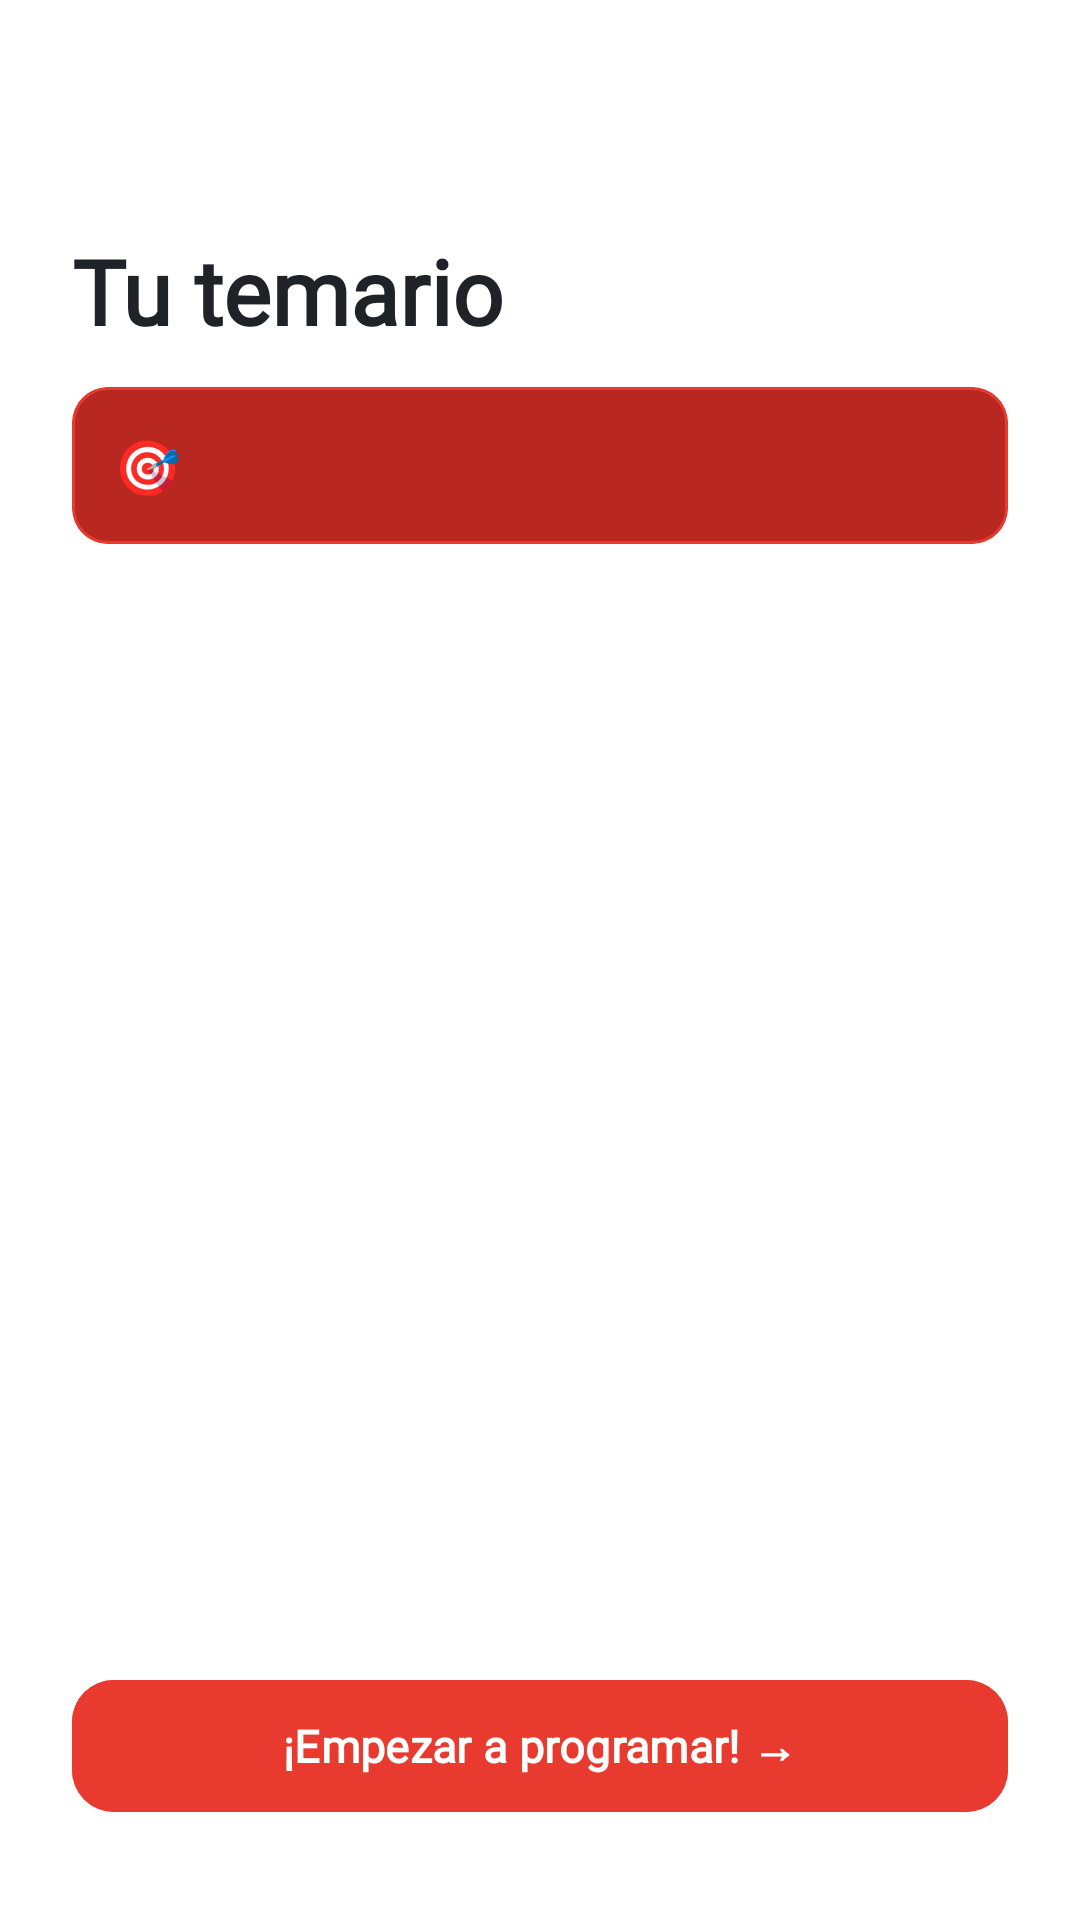

Reconstruct the res/layout file that produces this screen, plus the resources it refers to.
<!-- AndroidManifest.xml: application theme Theme.CodeGym -->
<!-- res/layout/activity_syllabus.xml -->
<?xml version="1.0" encoding="utf-8"?>
<LinearLayout
    xmlns:android="http://schemas.android.com/apk/res/android"
    xmlns:app="http://schemas.android.com/apk/res-auto"
    android:layout_width="match_parent"
    android:layout_height="match_parent"
    android:orientation="vertical"
    android:background="?android:attr/colorBackground">

    
    <LinearLayout
        android:layout_width="match_parent"
        android:layout_height="wrap_content"
        android:orientation="vertical"
        android:paddingHorizontal="24dp"
        android:paddingTop="56dp"
        android:paddingBottom="20dp">

        <TextView
            android:layout_width="wrap_content"
            android:layout_height="wrap_content"
            android:textColor="?attr/colorPrimary"
            android:textSize="11sp"
            android:fontFamily="@font/space_mono" />

        <TextView
            android:id="@+id/tvSyllabusTitle"
            android:layout_width="wrap_content"
            android:layout_height="wrap_content"
            android:text="@string/syllabus_title"
            android:textColor="?attr/colorOnBackground"
            android:textSize="30sp"
            android:textStyle="bold"
            android:fontFamily="@font/syne_extrabold"
            android:layout_marginTop="6dp" />

        <com.google.android.material.card.MaterialCardView
            android:layout_width="match_parent"
            android:layout_height="wrap_content"
            android:layout_marginTop="12dp"
            app:cardCornerRadius="12dp"
            app:cardBackgroundColor="@color/red_dark"
            app:strokeColor="?attr/colorPrimary"
            app:strokeWidth="1dp"
            app:cardElevation="0dp">
            <LinearLayout
                android:layout_width="match_parent"
                android:layout_height="wrap_content"
                android:orientation="horizontal"
                android:gravity="center_vertical"
                android:padding="14dp">
                <TextView android:layout_width="wrap_content" android:layout_height="wrap_content"
                    android:text="🎯 " android:textSize="18sp" />
                <TextView
                    android:id="@+id/tvSyllabusLevel"
                    android:layout_width="wrap_content"
                    android:layout_height="wrap_content"
                    android:textColor="?attr/colorOnSurface"
                    android:textSize="12sp"
                    android:fontFamily="@font/space_mono" />
            </LinearLayout>
        </com.google.android.material.card.MaterialCardView>
    </LinearLayout>

    
    <androidx.recyclerview.widget.RecyclerView
        android:id="@+id/rvSyllabus"
        android:layout_width="match_parent"
        android:layout_height="0dp"
        android:layout_weight="1"
        android:paddingHorizontal="24dp"
        android:paddingBottom="8dp"
        android:clipToPadding="false"
        android:scrollbars="none" />

    
    <Button
        android:id="@+id/btnStartLearning"
        android:layout_width="match_parent"
        android:layout_height="52dp"
        android:layout_marginHorizontal="24dp"
        android:layout_marginBottom="32dp"
        android:layout_marginTop="8dp"
        android:text="@string/syllabus_start_learning"
        android:textColor="?attr/colorOnPrimary"
        android:textSize="15sp"
        android:textStyle="bold"
        android:backgroundTint="?attr/colorPrimary"
        android:fontFamily="@font/syne_extrabold"
        app:cornerRadius="14dp" />

</LinearLayout>
<!-- resources referenced by this layout -->
<resources>
  <color name="red_dark">#B82820</color>
  <string name="syllabus_start_learning">¡Empezar a programar! →</string>
  <string name="syllabus_title">Tu temario</string>
  <style name="Theme.CodeGym" parent="Base.Theme.CodeGym" />
  <style name="Base.Theme.CodeGym" parent="Theme.Material3.DayNight.NoActionBar">
          <item name="colorPrimary">@color/red_primary</item>
          <item name="colorOnPrimary">@color/white</item>
          <item name="colorSecondary">@color/yellow</item>
          <item name="colorTertiary">@color/tertiary</item>
          <item name="colorError">@color/red_wrong</item>
          <item name="android:colorBackground">@color/bg_dark</item>
          <item name="colorSurface">@color/surface</item>
          <item name="colorSurfaceVariant">@color/surface2</item>
          <item name="colorOnBackground">@color/text_primary</item>
          <item name="colorOnSurface">@color/text_primary</item>
          <item name="android:statusBarColor">@color/bg_dark</item>
          <item name="android:navigationBarColor">@color/bg_dark</item>
          <item name="android:windowLightStatusBar">false</item>
      </style>
  <color name="red_primary">#E83A2F</color>
  <color name="white">#FFFFFF</color>
  <color name="yellow">#D4A017</color>
  <color name="tertiary">#D2A8FF</color>
  <color name="red_wrong">#FF5555</color>
  <color name="bg_dark">#FFFFFF</color>
  <color name="surface">#F6F8FA</color>
  <color name="surface2">#EAEEF2</color>
  <color name="text_primary">#1F2328</color>
</resources>
